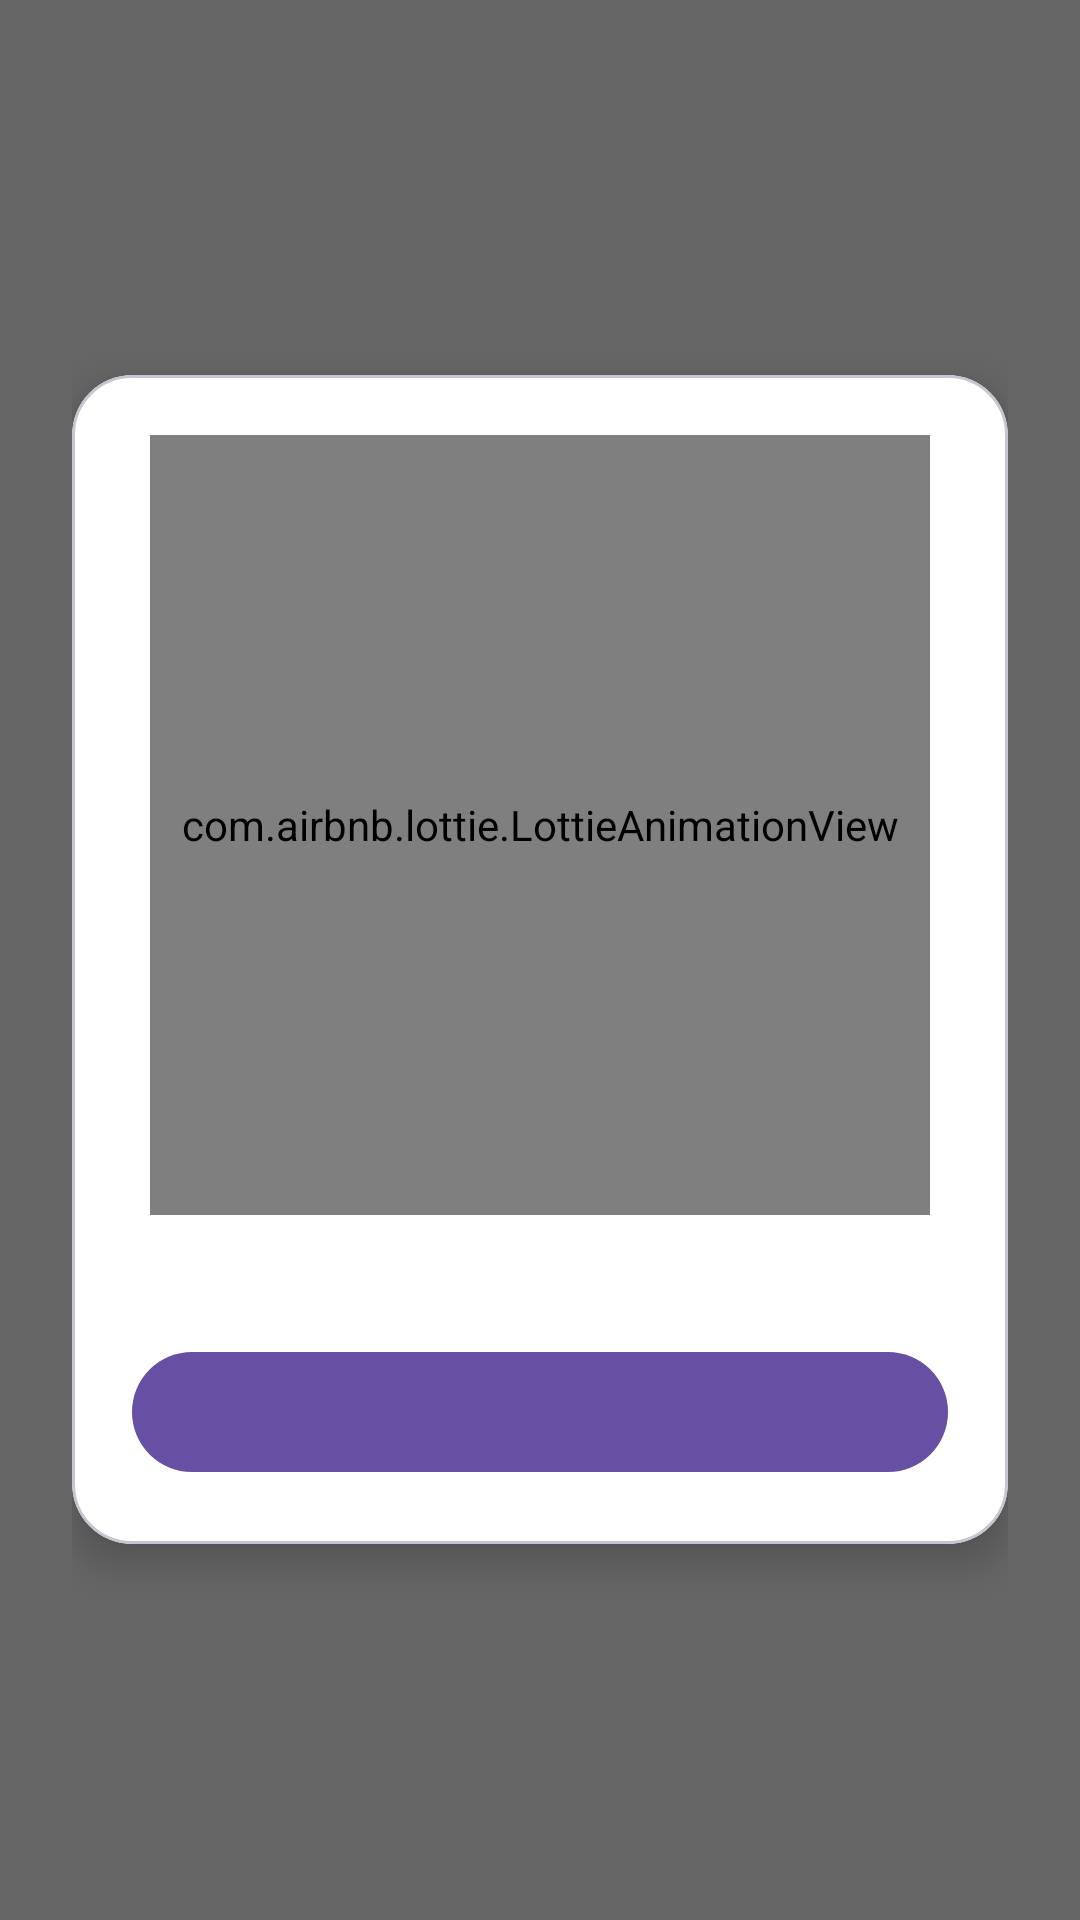

Layout XML and referenced resources for this Android screen:
<!-- AndroidManifest.xml: application theme Theme.MobileApplication -->
<!-- res/layout/dialog_chest.xml -->
<?xml version="1.0" encoding="utf-8"?>
<FrameLayout xmlns:android="http://schemas.android.com/apk/res/android"
    xmlns:app="http://schemas.android.com/apk/res-auto"
    android:id="@+id/resultOverlay"
    android:layout_width="match_parent"
    android:layout_height="match_parent"
    android:padding="24dp"
    android:background="#99000000">

    <com.google.android.material.card.MaterialCardView
        android:layout_width="match_parent"
        android:layout_height="wrap_content"
        android:layout_gravity="center"
        app:cardCornerRadius="20dp"
        app:cardElevation="8dp"
        app:cardBackgroundColor="@android:color/white">



        <LinearLayout
            android:orientation="vertical"
            android:padding="20dp"
            android:layout_width="match_parent"
            android:layout_height="wrap_content">

            <com.airbnb.lottie.LottieAnimationView
                android:id="@+id/lottieChest"
                android:layout_width="260dp"
                android:layout_height="260dp"
                android:layout_gravity="center_horizontal"

                app:lottie_rawRes="@raw/chest_closed"
                app:lottie_autoPlay="true"
                app:lottie_loop="true" />

            <com.google.android.material.textview.MaterialTextView
                android:id="@+id/tvReward"
                android:layout_width="match_parent"
                android:layout_height="wrap_content"
                android:textColor="#222222"
                android:textStyle="bold"
                android:textSize="16sp"
                android:gravity="center"
                android:paddingTop="8dp"
                 />

            <com.google.android.material.button.MaterialButton
                android:id="@+id/btnOpenChest"
                android:layout_width="match_parent"
                android:layout_height="wrap_content"
                android:layout_marginTop="12dp" />
        </LinearLayout>
    </com.google.android.material.card.MaterialCardView>
</FrameLayout>
<!-- resources referenced by this layout -->
<resources>
  <style name="Theme.MobileApplication" parent="Base.Theme.MobileApplication">
          <item name="android:windowBackground">@drawable/background</item>
      </style>
  <style name="Base.Theme.MobileApplication" parent="Theme.Material3.DayNight.NoActionBar">
          
          
      </style>
</resources>
